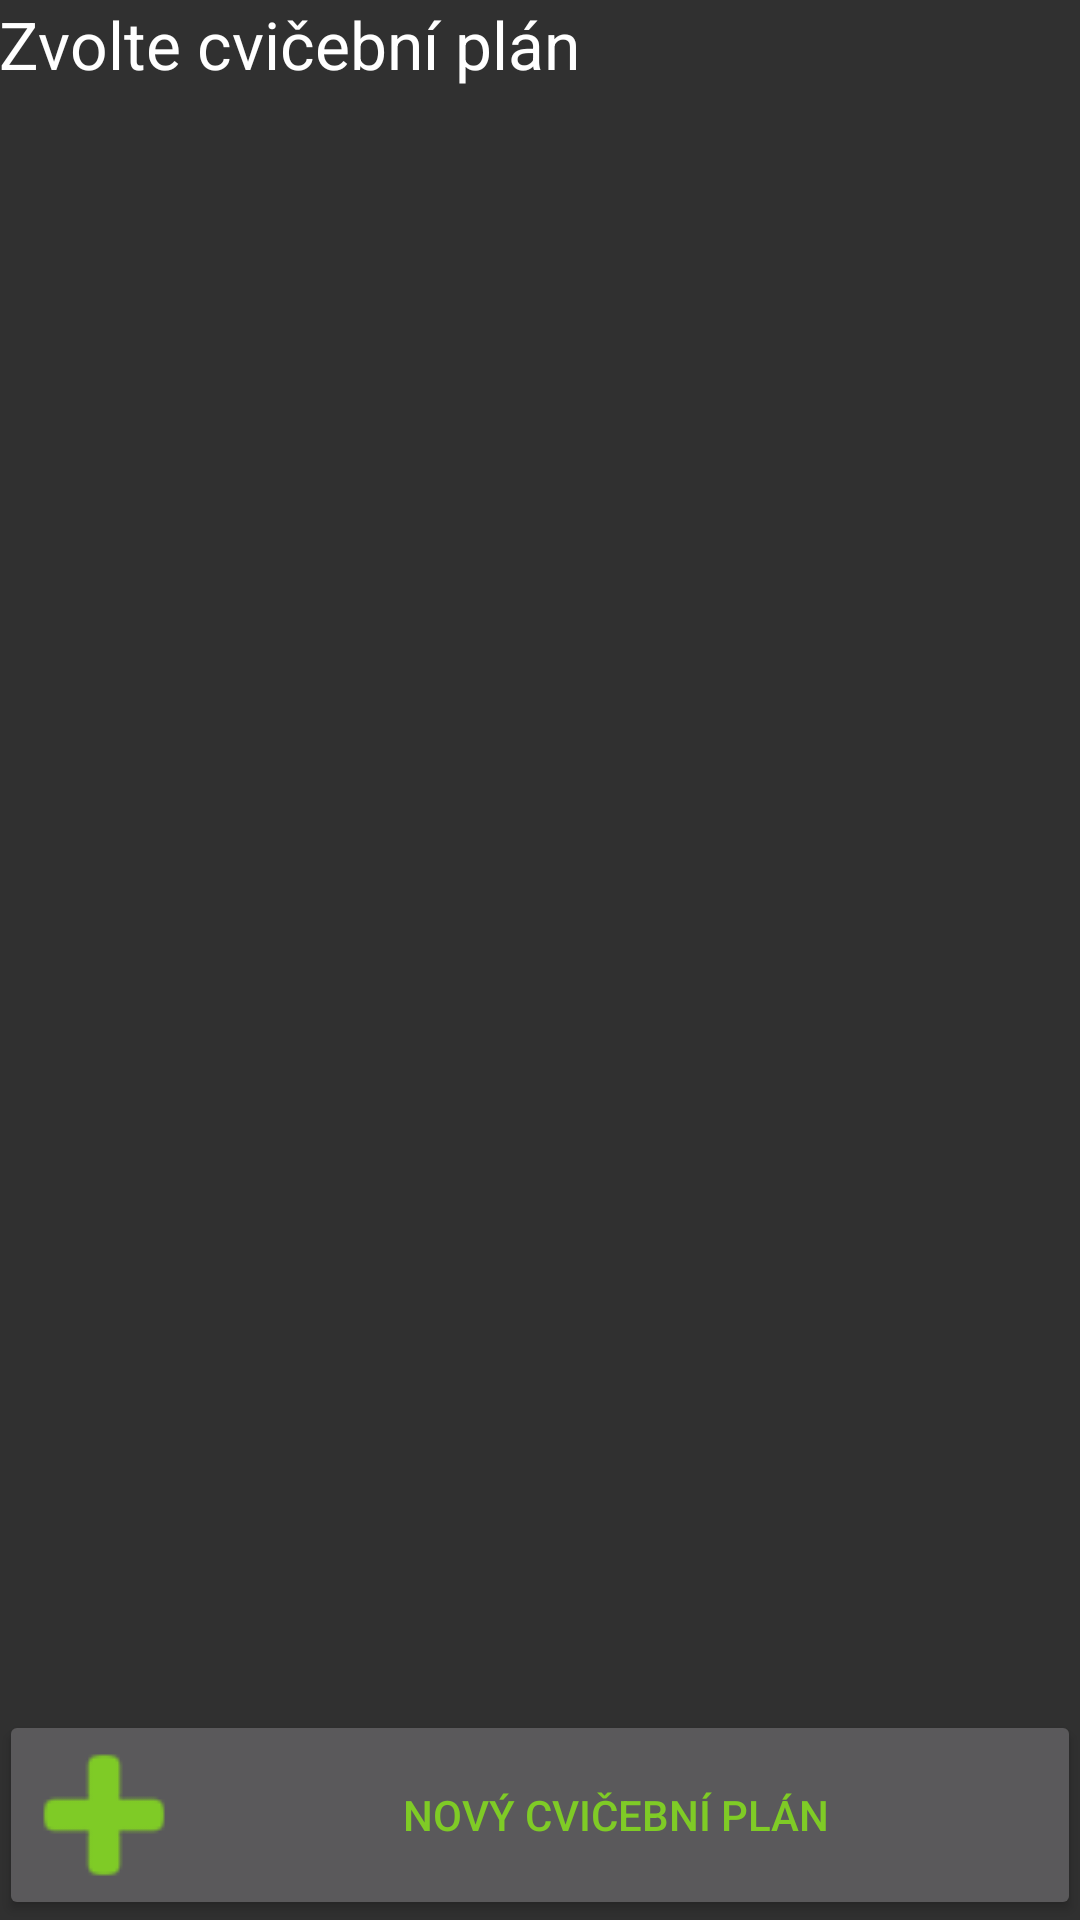

Reconstruct the res/layout file that produces this screen, plus the resources it refers to.
<!-- AndroidManifest.xml: application theme Theme.Example -->
<!-- res/layout/activity_workout_plan_view_all.xml -->
<RelativeLayout xmlns:android="http://schemas.android.com/apk/res/android"
    xmlns:tools="http://schemas.android.com/tools" android:layout_width="match_parent"
    android:layout_height="match_parent" android:paddingLeft="@dimen/activity_horizontal_margin"
    android:paddingRight="@dimen/activity_horizontal_margin"
    android:paddingTop="@dimen/activity_vertical_margin"
    android:paddingBottom="@dimen/activity_vertical_margin"
    tools:context="cz.muni.fi.trainingdiary.activities.WorkoutPlanViewAll">


    <TextView
        android:layout_width="wrap_content"
        android:layout_height="wrap_content"
        android:textAppearance="?android:attr/textAppearanceLarge"
        android:text="@string/title_choose_workout_plan"
        android:id="@+id/title_workout_plan_view"
        android:layout_alignParentTop="true"
        />

    <Button style="@style/Button.Green.Add"
        android:layout_width="match_parent"
        android:layout_height="wrap_content"
        android:text="@string/btn_workout_plan_new"
        android:id="@+id/btn_workout_plan_add"
        android:layout_alignParentBottom="true"
        android:onClick="addWorkoutPlan"
        />

    <ListView
        android:layout_width="fill_parent"
        android:layout_height="wrap_content"
        android:id="@+id/listView_workoutPlan"
        android:layout_below="@+id/title_workout_plan_view"
        android:layout_above="@+id/btn_workout_plan_add"
        android:layout_marginTop="5dp"
        android:layout_marginBottom="5dp" />

</RelativeLayout>
<!-- resources referenced by this layout -->
<resources>
  <string name="btn_workout_plan_new">Nový cvičební plán</string>
  <string name="title_choose_workout_plan">Zvolte cvičební plán</string>
  <style name="Button.Green.Add" parent="Button.Green">
          <item name="android:drawableLeft">@drawable/icon_plus</item>
      </style>
  <style name="Theme.Example" parent="@style/Theme.AppCompat">
          <item name="android:actionBarItemBackground">@drawable/selectable_background_example</item>
          <item name="android:popupMenuStyle">@style/PopupMenu.Example</item>
          <item name="android:dropDownListViewStyle">@style/DropDownListView.Example</item>
          <item name="android:actionBarTabStyle">@style/ActionBarTabStyle.Example</item>
          <item name="android:actionDropDownStyle">@style/DropDownNav.Example</item>
          <item name="android:actionBarStyle">@style/ActionBar.Transparent.Example</item>
          <item name="android:actionModeBackground">@drawable/cab_background_top_example</item>
          <item name="android:actionModeSplitBackground">@drawable/cab_background_bottom_example</item>
          <item name="android:actionModeCloseButtonStyle">@style/ActionButton.CloseMode.Example</item>
          
          
      </style>
  <style name="Button.Green" parent="Button">
          <item name="android:textColor">#7fcb26</item>
      </style>
  <!-- drawable icon_plus: png bitmap (drawable, 581 bytes) -->
  <style name="ActionBar.Transparent.Example" parent="@style/Widget.AppCompat.ActionBar">
          <item name="android:background">@drawable/ab_transparent_example</item>
          <item name="android:progressBarStyle">@style/ProgressBar.Example</item>
      </style>
  <style name="Button" parent="Base.Widget.AppCompat.Button">
          <item name="android:padding">10dp</item>
          <item name="android:textColor">#ffffff</item>
      </style>
</resources>
